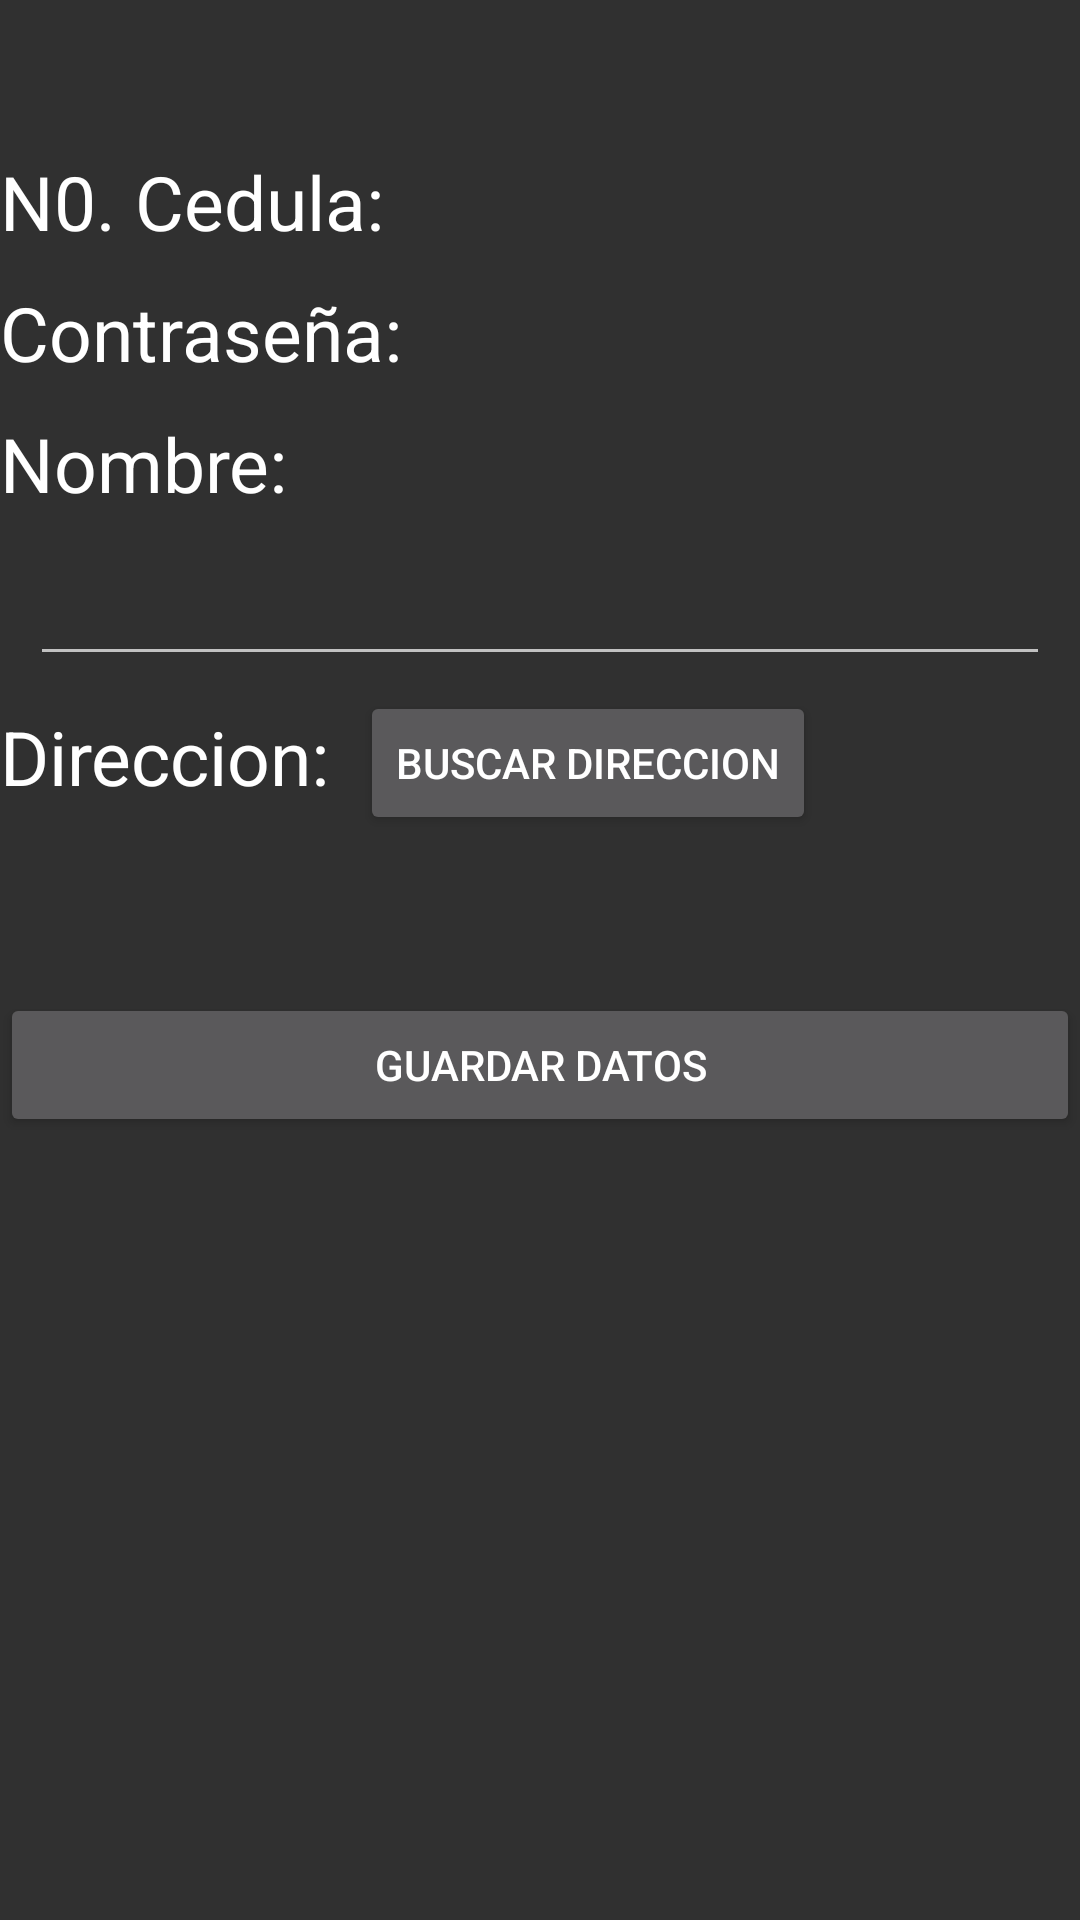

Reconstruct the res/layout file that produces this screen, plus the resources it refers to.
<!-- AndroidManifest.xml: application theme Theme.AppCompat -->
<!-- res/layout/activity_register_profile.xml -->
<?xml version="1.0" encoding="utf-8"?>
<androidx.constraintlayout.widget.ConstraintLayout xmlns:android="http://schemas.android.com/apk/res/android"
    xmlns:app="http://schemas.android.com/apk/res-auto"
    xmlns:tools="http://schemas.android.com/tools"
    android:layout_width="match_parent"
    android:layout_height="match_parent"
    tools:context=".users.RegisterProfileActivity"
    android:layout_marginHorizontal="20dp"
    android:layout_marginTop="40dp">

    <ScrollView
        android:layout_width="match_parent"
        android:layout_height="wrap_content"
        app:layout_constraintTop_toTopOf="parent"
        app:layout_constraintStart_toStartOf="parent">

        <androidx.constraintlayout.widget.ConstraintLayout
            android:layout_width="match_parent"
            android:layout_height="wrap_content">

            <TextView
                android:layout_width="wrap_content"
                android:layout_height="wrap_content"
                app:layout_constraintStart_toStartOf="parent"
                app:layout_constraintEnd_toEndOf="parent"
                app:layout_constraintTop_toTopOf="parent"
                tools:text="Completar datos"
                android:id="@+id/perfil"
                android:textSize="30sp"/>

            <TextView
                android:id="@+id/cedula"
                android:layout_width="wrap_content"
                android:layout_height="wrap_content"
                app:layout_constraintTop_toBottomOf="@+id/perfil"
                app:layout_constraintStart_toStartOf="parent"
                android:text="N0. Cedula:"
                android:textSize="25sp"
                android:layout_marginVertical="10dp"
                android:textColor="@color/white"/>

            <TextView
                android:id="@+id/tvCedula"
                android:layout_width="wrap_content"
                android:layout_height="wrap_content"
                app:layout_constraintTop_toBottomOf="@+id/perfil"
                app:layout_constraintStart_toEndOf="@+id/cedula"
                tools:text="123456789"
                android:textSize="20sp"
                android:layout_margin="15dp"
                android:textColor="@color/white"/>

            <TextView
                android:id="@+id/password"
                android:layout_width="wrap_content"
                android:layout_height="wrap_content"
                app:layout_constraintTop_toBottomOf="@+id/cedula"
                app:layout_constraintStart_toStartOf="parent"
                android:text="Contraseña:"
                android:textSize="25sp"
                android:layout_marginVertical="10dp"
                android:textColor="@color/white"/>

            <TextView
                android:id="@+id/tvPassword"
                android:layout_width="wrap_content"
                android:layout_height="wrap_content"
                app:layout_constraintTop_toBottomOf="@+id/cedula"
                app:layout_constraintStart_toEndOf="@+id/password"
                tools:text="123456789"
                android:textSize="20sp"
                android:layout_margin="15dp"
                android:textColor="@color/white"/>

            <TextView
                android:id="@+id/nombre"
                android:layout_width="wrap_content"
                android:layout_height="wrap_content"
                app:layout_constraintTop_toBottomOf="@+id/password"
                app:layout_constraintStart_toStartOf="parent"
                android:text="Nombre:"
                android:textSize="25sp"
                android:layout_marginVertical="10dp"
                android:textColor="@color/white"/>

            <EditText
                android:id="@+id/etNombre"
                android:layout_width="match_parent"
                android:layout_height="wrap_content"
                app:layout_constraintTop_toBottomOf="@+id/nombre"
                app:layout_constraintStart_toStartOf="parent"
                app:layout_constraintEnd_toEndOf="parent"
                tools:text="Jose Gomez"
                android:textSize="20sp"
                android:layout_margin="10dp"
                android:textColor="@color/white"/>

            <TextView
                android:id="@+id/direccion"
                android:layout_width="wrap_content"
                android:layout_height="wrap_content"
                app:layout_constraintTop_toBottomOf="@+id/etNombre"
                app:layout_constraintStart_toStartOf="parent"
                android:text="Direccion:"
                android:textSize="25sp"
                android:layout_marginVertical="10dp"
                android:textColor="@color/white"/>

            <Button
                android:id="@+id/btnDireccion"
                android:layout_width="wrap_content"
                android:layout_height="wrap_content"
                android:text="Buscar direccion"
                app:layout_constraintStart_toEndOf="@id/direccion"
                app:layout_constraintTop_toBottomOf="@id/etNombre"
                android:layout_marginStart="10dp"
                android:layout_marginTop="5dp"
                android:textColor="@color/white"
                android:textSize="14sp"/>

            <TextView
                android:id="@+id/tvDireccion"
                android:layout_width="match_parent"
                android:layout_height="wrap_content"
                app:layout_constraintTop_toBottomOf="@+id/direccion"
                app:layout_constraintEnd_toEndOf="parent"
                app:layout_constraintStart_toStartOf="parent"
                tools:text="Calle *** # *** - **"
                android:textSize="20sp"
                android:layout_margin="15dp"
                android:textColor="@color/white"/>

            <Button
                android:id="@+id/btnGuardar"
                android:layout_width="match_parent"
                android:layout_height="wrap_content"
                android:text="Guardar Datos"
                app:layout_constraintTop_toBottomOf="@id/tvDireccion"
                android:layout_marginTop="20dp"
                android:textColor="@color/white"/>
        </androidx.constraintlayout.widget.ConstraintLayout>
    </ScrollView>

</androidx.constraintlayout.widget.ConstraintLayout>
<!-- resources referenced by this layout -->
<resources>
  <color name="white">#FFFFFFFF</color>
</resources>
